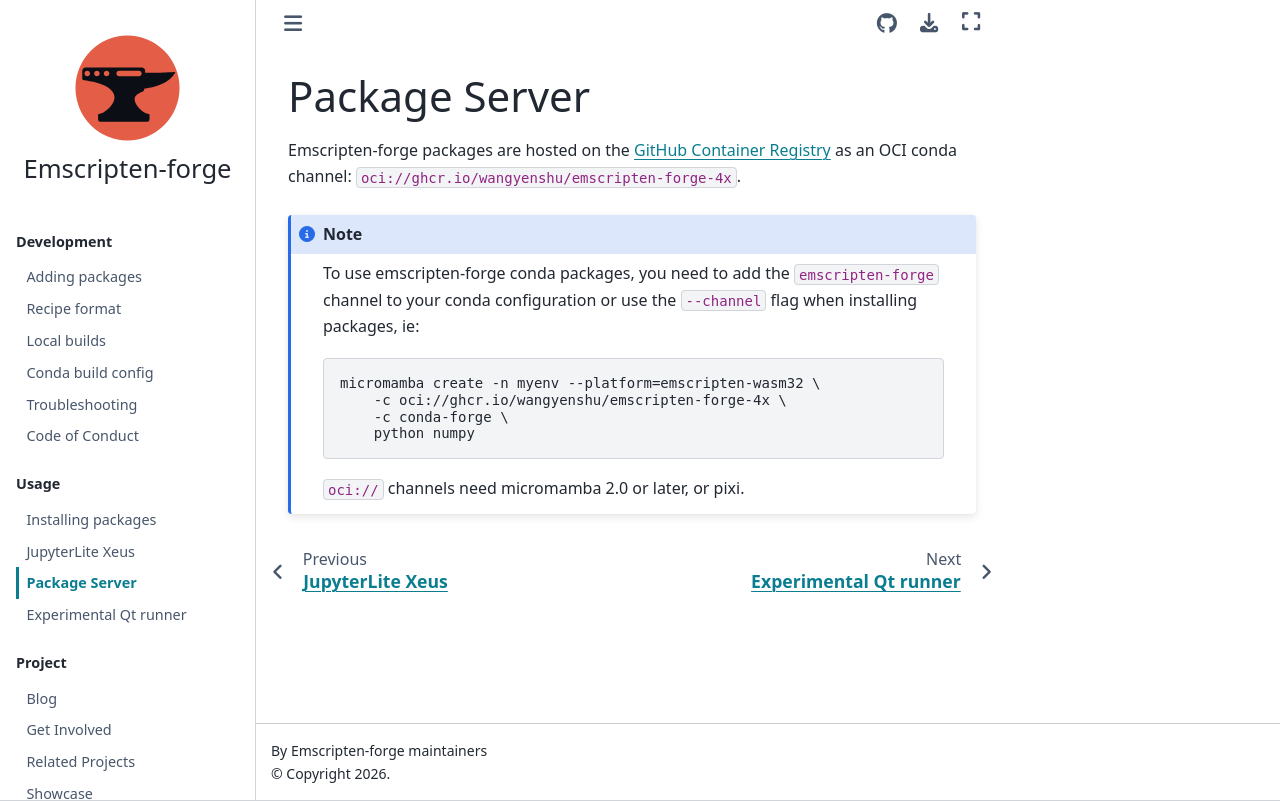

repository: wangyenshu/recipes-ghcr · page: usage/package_server.html · generator: sphinx

# Package Server

Emscripten-forge packages are hosted on the [GitHub Container Registry](https://github.com/wangyenshu?tab=packages&repo_name=recipes-ghcr)
as an OCI conda channel: `oci://ghcr.io/wangyenshu/emscripten-forge-4x`.

````{note}
To use emscripten-forge conda packages, you need to add the `emscripten-forge` channel to your conda configuration or use the `--channel` flag when installing packages, ie:

```bash
micromamba create -n myenv --platform=emscripten-wasm32 \
    -c oci://ghcr.io/wangyenshu/emscripten-forge-4x \
    -c conda-forge \
    python numpy
```

`oci://` channels need micromamba 2.0 or later, or pixi.
````
